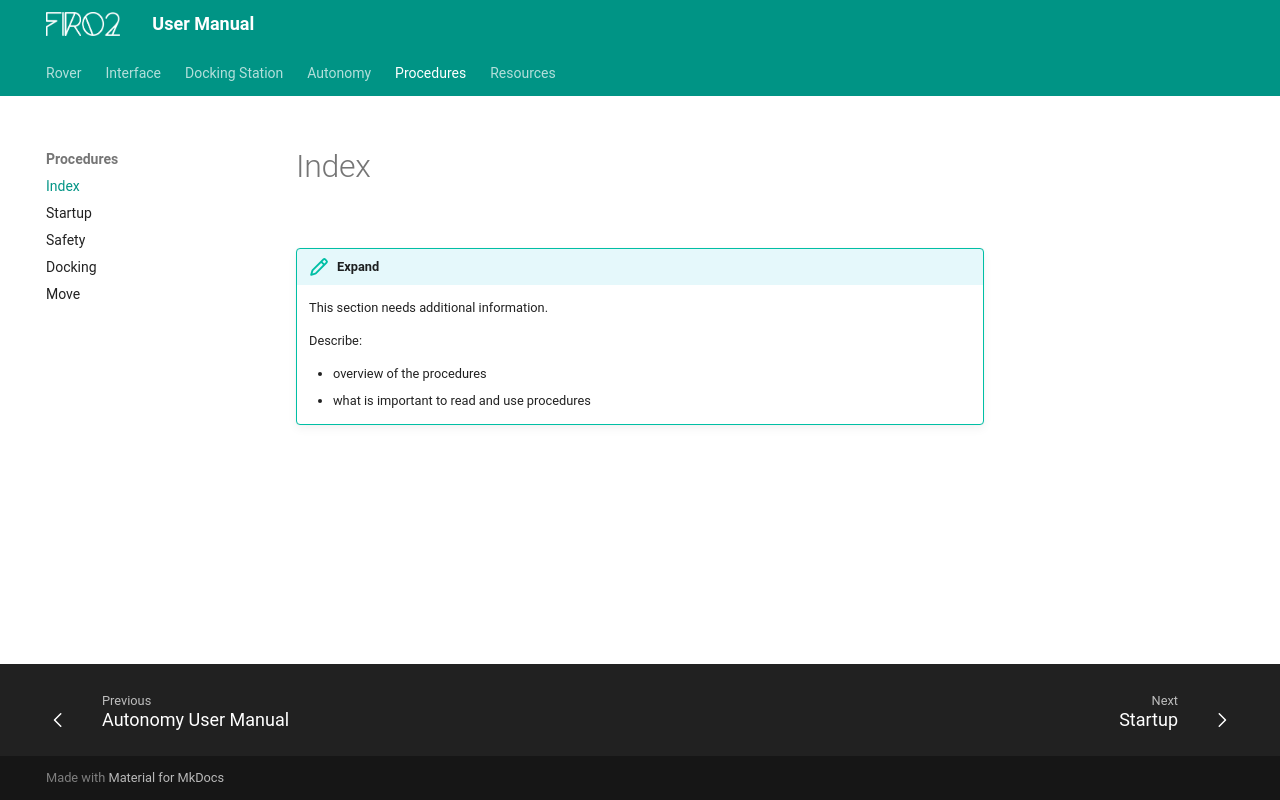

repository: rxsio/firo-user-manual · page: procedures/index.html · generator: mkdocs

!!! expand
    This section needs additional information.

    Describe: 
    - overview of the procedures
    - what is important to read and use procedures
